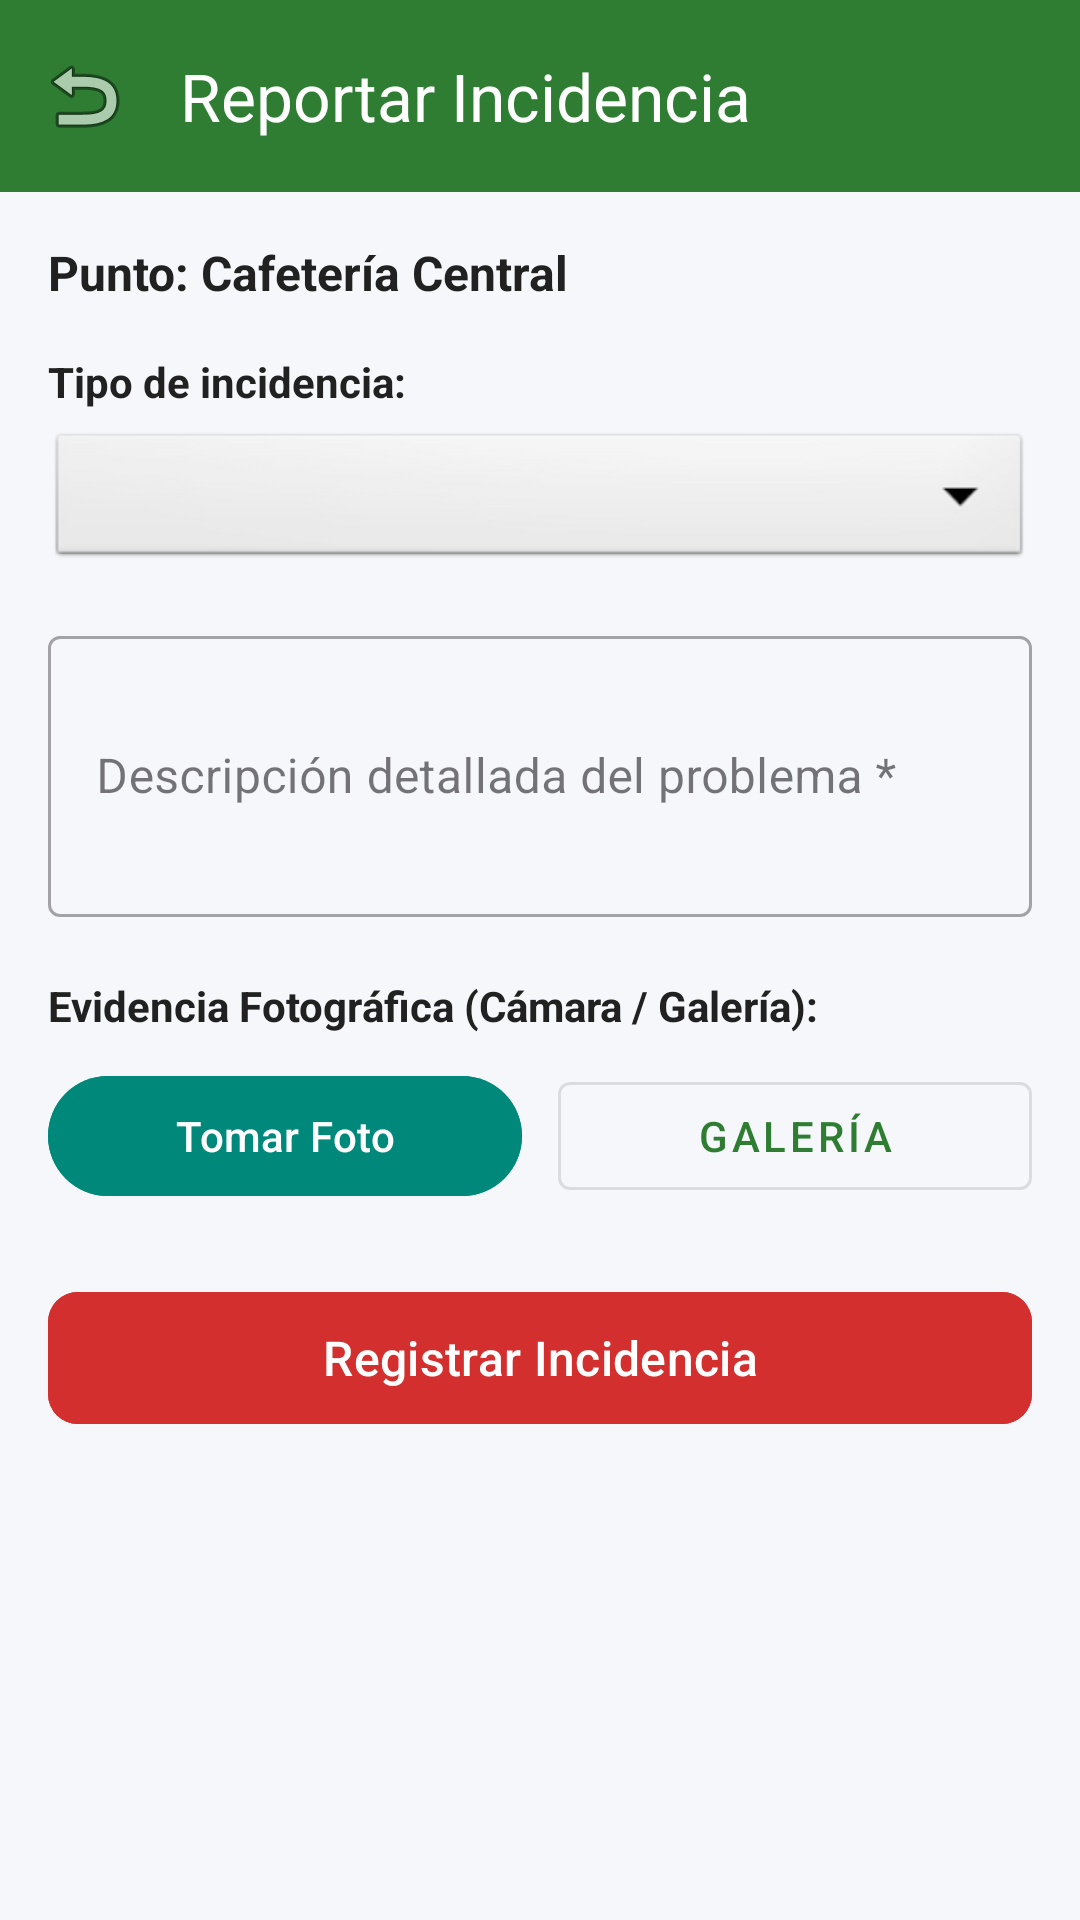

This screen was rendered from an Android layout file. Write that file and the resources it references.
<!-- AndroidManifest.xml: application theme Theme.EcoRutaPAC -->
<!-- res/layout/activity_reportar_incidencia.xml -->
<?xml version="1.0" encoding="utf-8"?>
<ScrollView xmlns:android="http://schemas.android.com/apk/res/android"
    xmlns:app="http://schemas.android.com/apk/res-auto"
    android:id="@+id/main"
    android:layout_width="match_parent"
    android:layout_height="match_parent"
    android:background="@color/bg_light"
    android:fillViewport="true">

    <LinearLayout
        android:layout_width="match_parent"
        android:layout_height="wrap_content"
        android:orientation="vertical">

        <com.google.android.material.appbar.MaterialToolbar
            android:id="@+id/toolbar"
            android:layout_width="match_parent"
            android:layout_height="?attr/actionBarSize"
            android:background="@color/primary"
            app:title="Reportar Incidencia"
            app:titleTextColor="@color/white"
            app:navigationIcon="@android:drawable/ic_menu_revert" />

        <LinearLayout
            android:layout_width="match_parent"
            android:layout_height="wrap_content"
            android:orientation="vertical"
            android:padding="16dp">

            <TextView
                android:id="@+id/tvPuntoAsociado"
                android:layout_width="wrap_content"
                android:layout_height="wrap_content"
                android:text="Punto: Cafetería Central"
                android:textSize="16sp"
                android:textStyle="bold"
                android:textColor="@color/text_primary" />

            
            <TextView
                android:layout_width="wrap_content"
                android:layout_height="wrap_content"
                android:layout_marginTop="16dp"
                android:text="Tipo de incidencia:"
                android:textStyle="bold"
                android:textColor="@color/text_primary" />

            <Spinner
                android:id="@+id/spTipoIncidencia"
                android:layout_width="match_parent"
                android:layout_height="48dp"
                android:layout_marginTop="6dp"
                android:background="@android:drawable/btn_dropdown" />

            
            <com.google.android.material.textfield.TextInputLayout
                android:id="@+id/tilDescripcion"
                android:layout_width="match_parent"
                android:layout_height="wrap_content"
                android:layout_marginTop="16dp"
                android:hint="Descripción detallada del problema *"
                style="@style/Widget.MaterialComponents.TextInputLayout.OutlinedBox">

                <com.google.android.material.textfield.TextInputEditText
                    android:id="@+id/etDescripcion"
                    android:layout_width="match_parent"
                    android:layout_height="wrap_content"
                    android:inputType="textMultiLine"
                    android:minLines="3" />
            </com.google.android.material.textfield.TextInputLayout>

            
            <TextView
                android:layout_width="wrap_content"
                android:layout_height="wrap_content"
                android:layout_marginTop="20dp"
                android:text="Evidencia Fotográfica (Cámara / Galería):"
                android:textStyle="bold"
                android:textColor="@color/text_primary" />

            <LinearLayout
                android:layout_width="match_parent"
                android:layout_height="wrap_content"
                android:layout_marginTop="10dp"
                android:orientation="horizontal">

                <com.google.android.material.button.MaterialButton
                    android:id="@+id/btnTomarFoto"
                    android:layout_width="0dp"
                    android:layout_height="wrap_content"
                    android:layout_weight="1"
                    android:layout_marginEnd="6dp"
                    android:text="Tomar Foto"
                    android:backgroundTint="@color/secondary" />

                <com.google.android.material.button.MaterialButton
                    android:id="@+id/btnSeleccionarGaleria"
                    android:layout_width="0dp"
                    android:layout_height="wrap_content"
                    android:layout_weight="1"
                    android:layout_marginStart="6dp"
                    android:text="Galería"
                    style="@style/Widget.MaterialComponents.Button.OutlinedButton" />
            </LinearLayout>

            
            <ImageView
                android:id="@+id/ivPreviewFoto"
                android:layout_width="match_parent"
                android:layout_height="200dp"
                android:layout_marginTop="12dp"
                android:background="@color/divider"
                android:scaleType="centerCrop"
                android:visibility="gone"
                android:contentDescription="Evidencia fotográfica" />

            <TextView
                android:id="@+id/tvCompresionInfo"
                android:layout_width="wrap_content"
                android:layout_height="wrap_content"
                android:layout_marginTop="4dp"
                android:text="Imagen lista para compresión y envío multipart"
                android:textSize="11sp"
                android:textColor="@color/primary"
                android:visibility="gone" />

            
            <com.google.android.material.button.MaterialButton
                android:id="@+id/btnEnviarIncidencia"
                android:layout_width="match_parent"
                android:layout_height="52dp"
                android:layout_marginTop="24dp"
                android:text="Registrar Incidencia"
                android:textSize="16sp"
                android:backgroundTint="@color/status_observada"
                app:cornerRadius="10dp" />

            <ProgressBar
                android:id="@+id/pbCargando"
                android:layout_width="wrap_content"
                android:layout_height="wrap_content"
                android:layout_gravity="center"
                android:layout_marginTop="16dp"
                android:visibility="gone" />

        </LinearLayout>
    </LinearLayout>
</ScrollView>
<!-- resources referenced by this layout -->
<resources>
  <color name="bg_light">#F5F7FA</color>
  <color name="divider">#E0E0E0</color>
  <color name="primary">#2E7D32</color>
  <color name="secondary">#00897B</color>
  <color name="status_observada">#D32F2F</color>
  <color name="text_primary">#212121</color>
  <color name="white">#FFFFFFFF</color>
  <style name="Theme.EcoRutaPAC" parent="Theme.Material3.DayNight.NoActionBar">
          
          <item name="colorPrimary">@color/primary</item>
          <item name="colorPrimaryVariant">@color/primary_dark</item>
          <item name="colorOnPrimary">@color/white</item>
          
          <item name="colorSecondary">@color/secondary</item>
          <item name="colorSecondaryVariant">@color/secondary</item>
          <item name="colorOnSecondary">@color/white</item>
          
          <item name="android:statusBarColor">@color/primary_dark</item>
          <item name="android:windowLightStatusBar">false</item>
      </style>
  <color name="primary_dark">#1B5E20</color>
</resources>
